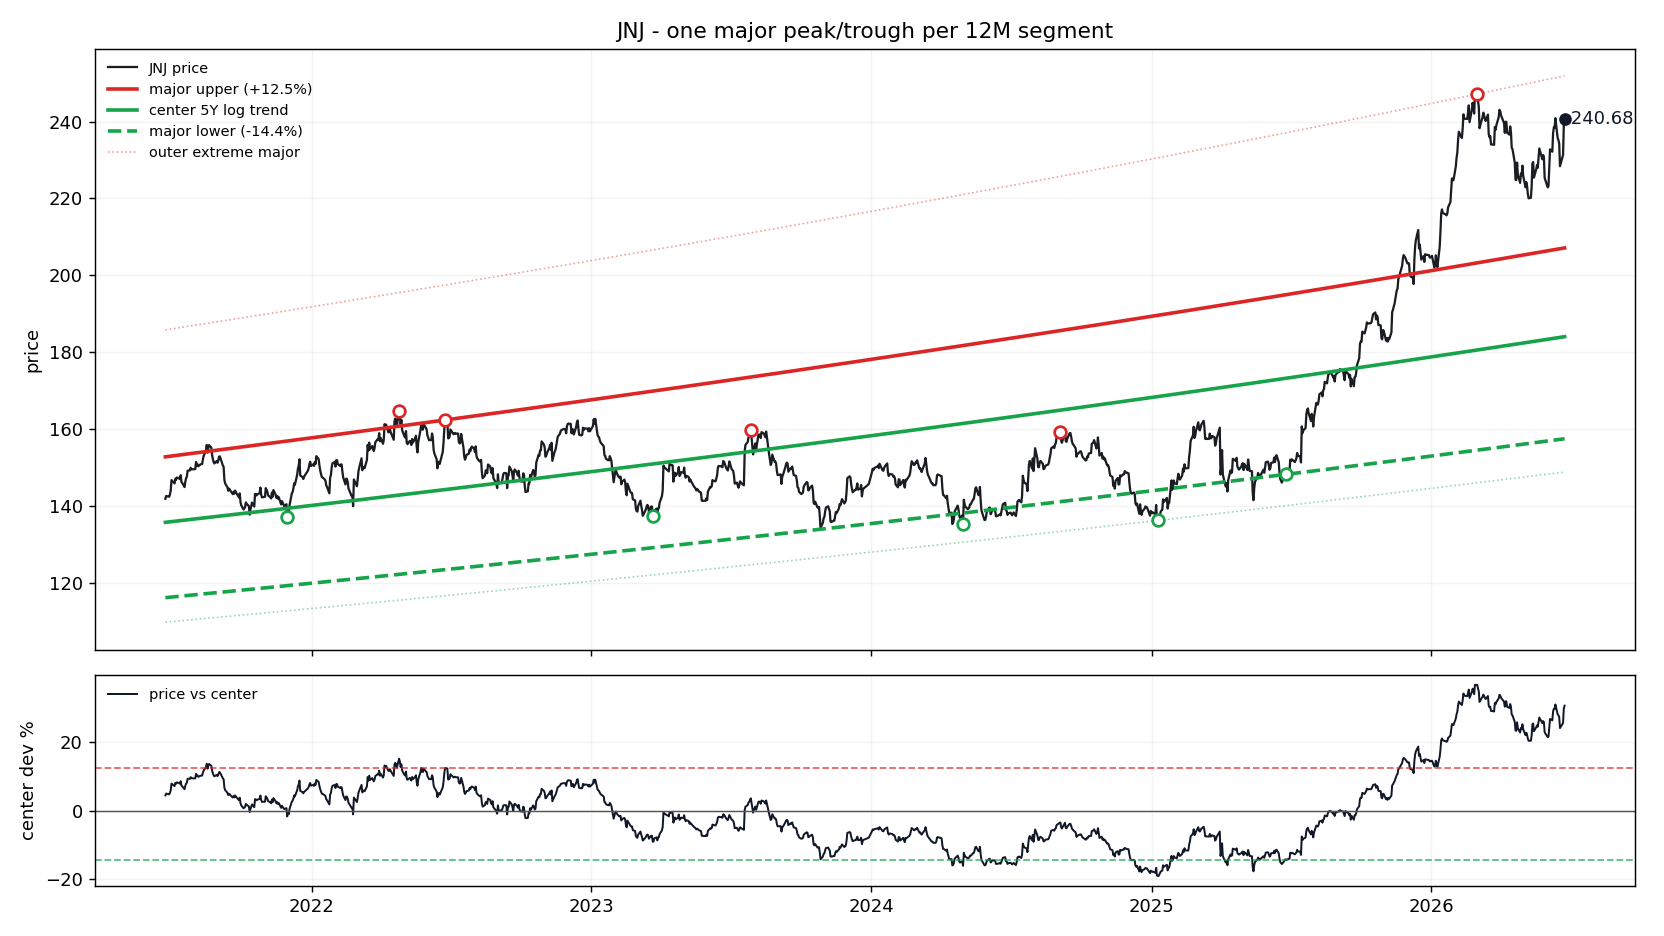

The table this chart was drawn from, first rows:
date, price, log_trend_5y_window, price_straight_line, dev_pct_vs_log_trend, dev_sigma_vs_log_trend, support_major, resistance_major, support_extreme_major, resistance_extreme_major, dev_pct_vs_center, dev_pct_vs_support, dev_pct_vs_resistance
2021-06-24, 141.9, 135.8, 132.2, 0.04502, 0.3833, 116.2, 152.8, 109.9, 185.8, 0.04502, 0.221, -0.07139
2021-06-25, 142.7, 135.8, 132.2, 0.05021, 0.4265, 116.3, 152.9, 109.9, 185.9, 0.05021, 0.2271, -0.06678
2021-06-28, 142.5, 135.9, 132.3, 0.04848, 0.4121, 116.3, 153, 109.9, 186, 0.04848, 0.2251, -0.06832
2021-06-29, 142.5, 135.9, 132.3, 0.04837, 0.4112, 116.3, 153, 110, 186, 0.04837, 0.2249, -0.06842
2021-06-30, 143.1, 136, 132.4, 0.05273, 0.4473, 116.4, 153, 110, 186, 0.05273, 0.23, -0.06454
2021-07-01, 144.2, 136, 132.4, 0.06035, 0.5101, 116.4, 153, 110, 186.1, 0.06035, 0.2389, -0.05777
2021-07-02, 146.8, 136, 132.4, 0.07946, 0.6656, 116.4, 153.1, 110, 186.1, 0.07946, 0.2613, -0.04079
2021-07-06, 145.9, 136.1, 132.5, 0.0723, 0.6077, 116.5, 153.2, 110.1, 186.2, 0.0723, 0.2529, -0.04715
2021-07-07, 147.2, 136.1, 132.6, 0.08131, 0.6805, 116.5, 153.2, 110.1, 186.3, 0.08131, 0.2634, -0.03914
2021-07-08, 146.9, 136.1, 132.6, 0.07902, 0.6621, 116.5, 153.2, 110.1, 186.3, 0.07902, 0.2607, -0.04118
2021-07-09, 147.5, 136.2, 132.6, 0.08312, 0.6951, 116.5, 153.2, 110.1, 186.3, 0.08312, 0.2655, -0.03754
2021-07-12, 147.2, 136.2, 132.7, 0.08086, 0.6769, 116.6, 153.3, 110.2, 186.4, 0.08086, 0.2629, -0.03955
2021-07-13, 147.1, 136.3, 132.8, 0.07934, 0.6646, 116.6, 153.3, 110.2, 186.4, 0.07934, 0.2611, -0.0409
2021-07-14, 148.1, 136.3, 132.8, 0.08649, 0.7221, 116.6, 153.4, 110.2, 186.5, 0.08649, 0.2695, -0.03454
2021-07-15, 146.3, 136.3, 132.8, 0.07324, 0.6153, 116.7, 153.4, 110.3, 186.5, 0.07324, 0.254, -0.04631
2021-07-16, 146, 136.3, 132.8, 0.07134, 0.5999, 116.7, 153.4, 110.3, 186.5, 0.07134, 0.2518, -0.048
2021-07-19, 145, 136.4, 132.9, 0.06303, 0.5321, 116.7, 153.5, 110.3, 186.6, 0.06303, 0.2421, -0.05538
2021-07-20, 146.3, 136.4, 133, 0.07286, 0.6122, 116.7, 153.5, 110.3, 186.7, 0.07286, 0.2535, -0.04666
2021-07-21, 147.3, 136.4, 133, 0.0793, 0.6643, 116.8, 153.5, 110.4, 186.7, 0.0793, 0.2611, -0.04093
2021-07-22, 147.7, 136.5, 133, 0.08224, 0.688, 116.8, 153.6, 110.4, 186.7, 0.08224, 0.2645, -0.03832
2021-07-23, 149.3, 136.5, 133.1, 0.09358, 0.7788, 116.8, 153.6, 110.4, 186.7, 0.09358, 0.2778, -0.02824
2021-07-26, 149.3, 136.5, 133.2, 0.09355, 0.7785, 116.9, 153.7, 110.5, 186.8, 0.09355, 0.2777, -0.02827
2021-07-27, 150, 136.6, 133.2, 0.09839, 0.817, 116.9, 153.7, 110.5, 186.9, 0.09839, 0.2834, -0.02397
2021-07-28, 149.6, 136.6, 133.2, 0.09515, 0.7913, 116.9, 153.7, 110.5, 186.9, 0.09515, 0.2796, -0.02684
2021-07-29, 149.6, 136.6, 133.2, 0.09497, 0.7898, 116.9, 153.7, 110.5, 186.9, 0.09497, 0.2794, -0.027
2021-07-30, 149.6, 136.6, 133.3, 0.09492, 0.7894, 116.9, 153.8, 110.5, 187, 0.09492, 0.2793, -0.02705
2021-08-02, 149.7, 136.7, 133.4, 0.09481, 0.7886, 117, 153.8, 110.6, 187.1, 0.09481, 0.2792, -0.02714
2021-08-03, 151.5, 136.7, 133.4, 0.1081, 0.8936, 117, 153.9, 110.6, 187.1, 0.1081, 0.2947, -0.01534
2021-08-04, 150.6, 136.8, 133.4, 0.1014, 0.8406, 117, 153.9, 110.6, 187.1, 0.1014, 0.2869, -0.02131
2021-08-05, 150.9, 136.8, 133.5, 0.1033, 0.8557, 117.1, 153.9, 110.6, 187.2, 0.1033, 0.2891, -0.01961
2021-08-06, 150.4, 136.8, 133.5, 0.09942, 0.8251, 117.1, 153.9, 110.7, 187.2, 0.09942, 0.2846, -0.02305
2021-08-09, 150.9, 136.9, 133.6, 0.1027, 0.8509, 117.1, 154, 110.7, 187.3, 0.1027, 0.2884, -0.02015
2021-08-10, 151, 136.9, 133.6, 0.1029, 0.8525, 117.2, 154, 110.7, 187.3, 0.1029, 0.2886, -0.01998
2021-08-11, 151, 136.9, 133.6, 0.1029, 0.8525, 117.2, 154.1, 110.8, 187.3, 0.1029, 0.2886, -0.01997
2021-08-12, 152.2, 136.9, 133.7, 0.1116, 0.9209, 117.2, 154.1, 110.8, 187.4, 0.1116, 0.2988, -0.01224
2021-08-13, 153.1, 137, 133.7, 0.1181, 0.9715, 117.2, 154.1, 110.8, 187.4, 0.1181, 0.3064, -0.006489
2021-08-16, 154.5, 137, 133.8, 0.1276, 1.045, 117.3, 154.2, 110.8, 187.5, 0.1276, 0.3175, 0.001973
2021-08-17, 155.9, 137, 133.8, 0.1377, 1.123, 117.3, 154.2, 110.9, 187.5, 0.1377, 0.3293, 0.01099
2021-08-18, 153.9, 137.1, 133.8, 0.1231, 1.011, 117.3, 154.3, 110.9, 187.6, 0.1231, 0.3122, -0.002021
2021-08-19, 155.1, 137.1, 133.9, 0.1316, 1.077, 117.3, 154.3, 110.9, 187.6, 0.1316, 0.3222, 0.005584
2021-08-20, 155.9, 137.1, 133.9, 0.137, 1.117, 117.4, 154.3, 110.9, 187.6, 0.137, 0.3285, 0.01031
2021-08-23, 155.2, 137.2, 134, 0.1315, 1.075, 117.4, 154.4, 111, 187.7, 0.1315, 0.3221, 0.005451
2021-08-24, 153.3, 137.2, 134, 0.1172, 0.9645, 117.4, 154.4, 111, 187.7, 0.1172, 0.3053, -0.007281
2021-08-25, 152.3, 137.2, 134.1, 0.1096, 0.9053, 117.5, 154.4, 111, 187.8, 0.1096, 0.2965, -0.01401
2021-08-26, 151.5, 137.3, 134.1, 0.1035, 0.8573, 117.5, 154.5, 111, 187.8, 0.1035, 0.2893, -0.01944
2021-08-27, 151.1, 137.3, 134.1, 0.1009, 0.8372, 117.5, 154.5, 111, 187.8, 0.1009, 0.2864, -0.02169
2021-08-30, 151.8, 137.3, 134.2, 0.105, 0.8695, 117.5, 154.6, 111.1, 187.9, 0.105, 0.2911, -0.01805
2021-08-31, 151.3, 137.4, 134.2, 0.1015, 0.8415, 117.6, 154.6, 111.1, 188, 0.1015, 0.287, -0.02121
2021-09-01, 151.8, 137.4, 134.3, 0.1052, 0.8706, 117.6, 154.6, 111.1, 188, 0.1052, 0.2913, -0.01793
2021-09-02, 152.9, 137.4, 134.3, 0.1126, 0.9286, 117.6, 154.6, 111.2, 188, 0.1126, 0.2999, -0.01137
2021-09-03, 153, 137.4, 134.3, 0.1131, 0.9326, 117.6, 154.7, 111.2, 188.1, 0.1131, 0.3005, -0.01091
2021-09-07, 150.6, 137.5, 134.5, 0.09506, 0.7905, 117.7, 154.8, 111.3, 188.2, 0.09506, 0.2795, -0.02693
2021-09-08, 150.2, 137.6, 134.5, 0.09221, 0.7678, 117.7, 154.8, 111.3, 188.2, 0.09221, 0.2761, -0.02946
2021-09-09, 146.9, 137.6, 134.5, 0.06769, 0.5702, 117.7, 154.8, 111.3, 188.2, 0.06769, 0.2475, -0.05124
2021-09-10, 145.9, 137.6, 134.5, 0.06053, 0.5116, 117.8, 154.8, 111.3, 188.3, 0.06053, 0.2391, -0.05761
2021-09-13, 144.9, 137.7, 134.6, 0.05257, 0.446, 117.8, 154.9, 111.4, 188.4, 0.05257, 0.2298, -0.06468
2021-09-14, 144, 137.7, 134.7, 0.04605, 0.3919, 117.8, 155, 111.4, 188.4, 0.04605, 0.2222, -0.07048
2021-09-15, 144.6, 137.7, 134.7, 0.04981, 0.4232, 117.9, 155, 111.4, 188.4, 0.04981, 0.2266, -0.06714
2021-09-16, 144.4, 137.7, 134.7, 0.04837, 0.4112, 117.9, 155, 111.4, 188.5, 0.04837, 0.2249, -0.06842
2021-09-17, 144, 137.8, 134.8, 0.04521, 0.3849, 117.9, 155, 111.4, 188.5, 0.04521, 0.2212, -0.07122
... 1,195 more rows
